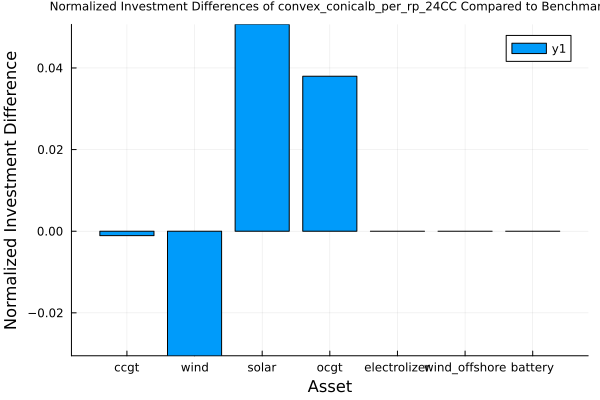

The table this chart was drawn from, first rows:
asset, benchmark_solution, approximation_solution, diff
ccgt, 1.227, 1.226, -0.00109
wind, 2.583, 2.504, -0.03052
solar, 0.8194, 0.861, 0.05067
ocgt, 0.08228, 0.08541, 0.03796
electrolizer, 1, 1.0, 1.1102230246251568e-16
wind_offshore, 0.0, 0.0, 0.0
battery, 0.0, 0.0, 0.0
